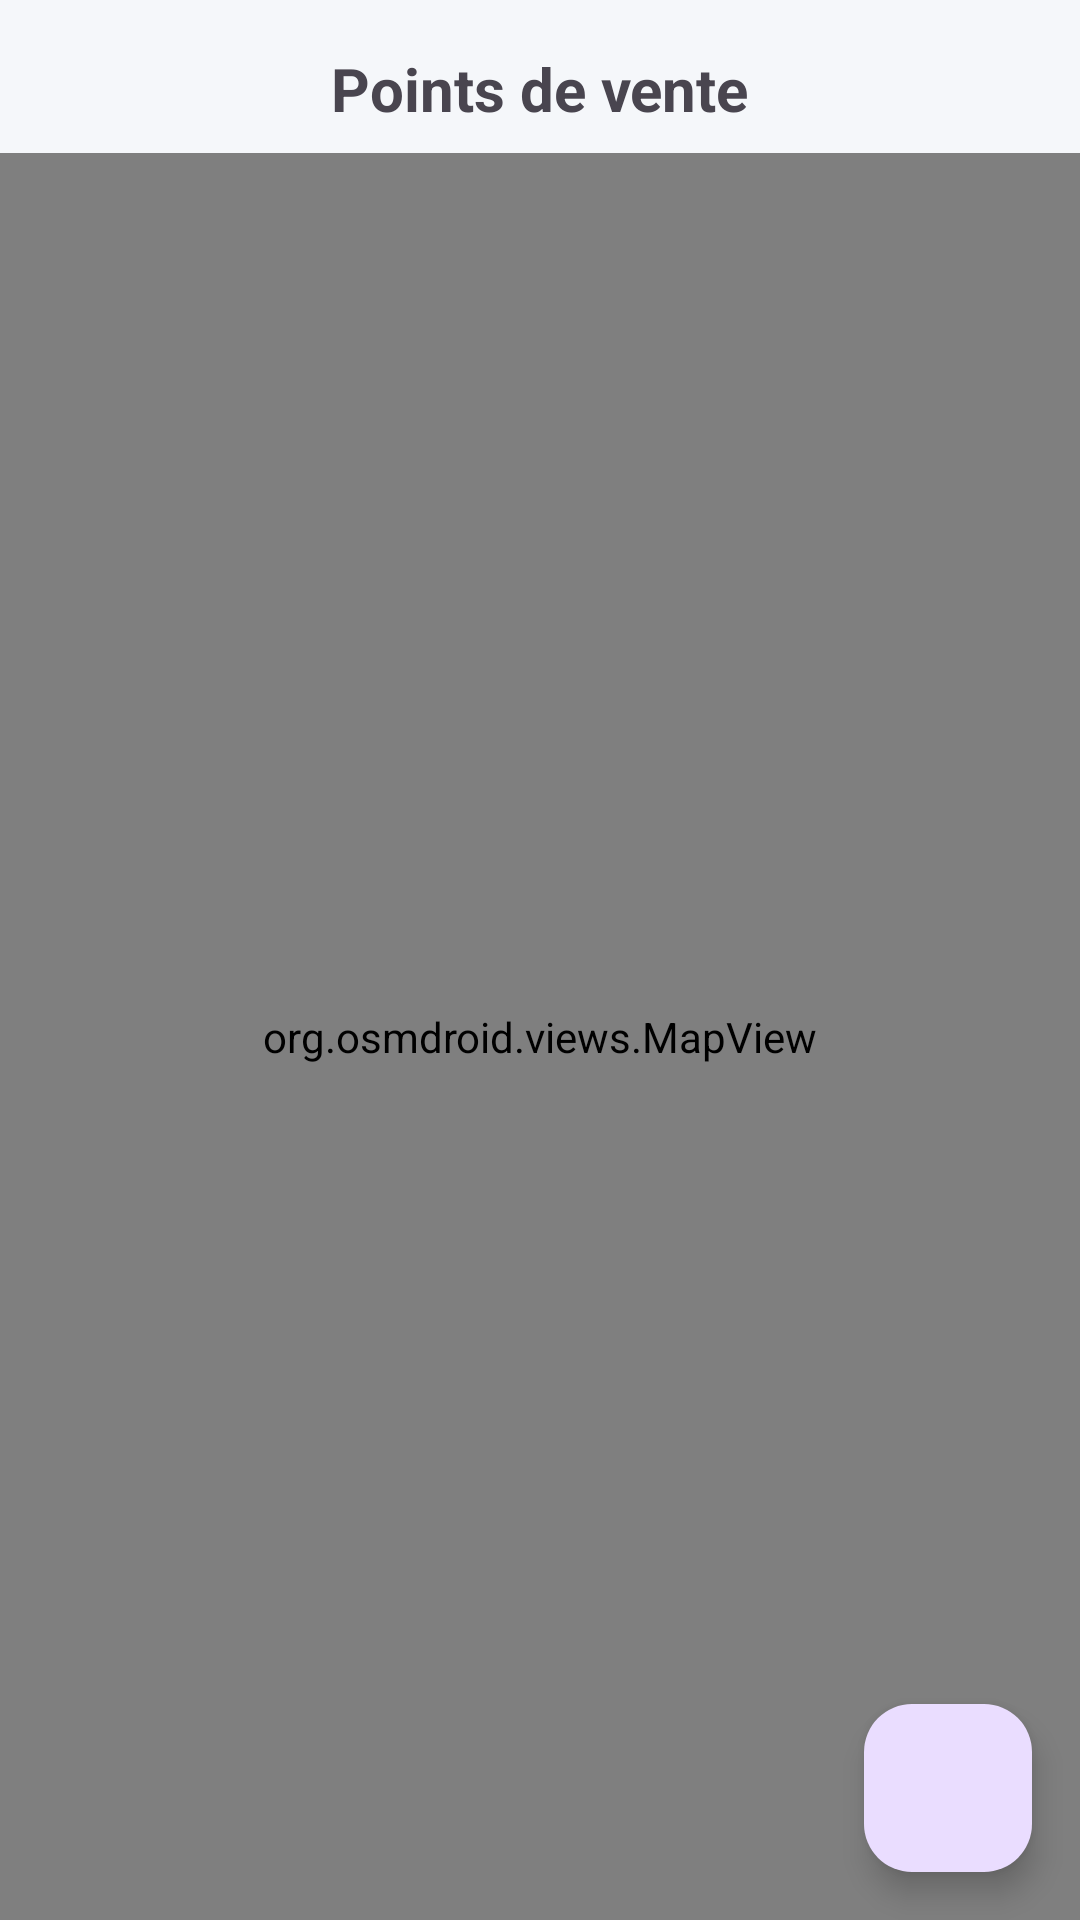

Reconstruct the res/layout file that produces this screen, plus the resources it refers to.
<!-- AndroidManifest.xml: application theme Theme.ProjetAndroid -->
<!-- res/layout/activity_sales_map.xml -->
<?xml version="1.0" encoding="utf-8"?>
<androidx.constraintlayout.widget.ConstraintLayout xmlns:android="http://schemas.android.com/apk/res/android"
    xmlns:app="http://schemas.android.com/apk/res-auto"
    xmlns:tools="http://schemas.android.com/tools"
    android:layout_width="match_parent"
    android:layout_height="match_parent"
    tools:context=".view.SalesMapActivity">

    <TextView
        android:id="@+id/tvMapTitle"
        android:layout_width="wrap_content"
        android:layout_height="wrap_content"
        android:text="@string/points_de_vente"
        android:textSize="20sp"
        android:textStyle="bold"
        android:layout_marginTop="16dp"
        app:layout_constraintTop_toTopOf="parent"
        app:layout_constraintStart_toStartOf="parent"
        app:layout_constraintEnd_toEndOf="parent" />

    <FrameLayout
        android:id="@+id/map_container"
        android:layout_width="0dp"
        android:layout_height="0dp"
        android:layout_marginTop="8dp"
        app:layout_constraintTop_toBottomOf="@+id/tvMapTitle"
        app:layout_constraintBottom_toBottomOf="parent"
        app:layout_constraintStart_toStartOf="parent"
        app:layout_constraintEnd_toEndOf="parent">

        <org.osmdroid.views.MapView
            android:id="@+id/mapView"
            android:layout_width="match_parent"
            android:layout_height="match_parent" />
    </FrameLayout>

    <ProgressBar
        android:id="@+id/progressBar"
        android:layout_width="wrap_content"
        android:layout_height="wrap_content"
        android:visibility="gone"
        app:layout_constraintTop_toTopOf="parent"
        app:layout_constraintBottom_toBottomOf="parent"
        app:layout_constraintStart_toStartOf="parent"
        app:layout_constraintEnd_toEndOf="parent" />

    <com.google.android.material.floatingactionbutton.FloatingActionButton
        android:id="@+id/fabMyLocation"
        android:layout_width="wrap_content"
        android:layout_height="wrap_content"
        android:layout_margin="16dp"
        android:contentDescription="@string/my_location"
        android:src="@drawable/ic_my_location"
        app:layout_constraintBottom_toBottomOf="parent"
        app:layout_constraintEnd_toEndOf="parent" />

</androidx.constraintlayout.widget.ConstraintLayout>
<!-- resources referenced by this layout -->
<resources>
  <string name="my_location">Ma position</string>
  <string name="points_de_vente">Points de vente</string>
  <style name="Theme.ProjetAndroid" parent="Theme.Material3.Light.NoActionBar">
          
          <item name="colorPrimary">@color/primary</item>
          <item name="colorPrimaryVariant">@color/primary_dark</item>
          <item name="colorOnPrimary">@color/white</item>
          
          
          <item name="colorSecondary">@color/accent</item>
          <item name="colorSecondaryVariant">@color/accent_dark</item>
          <item name="colorOnSecondary">@color/white</item>
          
          
          <item name="android:statusBarColor">@color/primary_dark</item>
          <item name="android:navigationBarColor">@color/primary_dark</item>
          
          
          <item name="android:windowBackground">@color/background</item>
          
          
          <item name="materialButtonStyle">@style/Widget.VenteFacile.Button</item>
          <item name="textInputStyle">@style/Widget.VenteFacile.TextInputLayout</item>
          <item name="cardViewStyle">@style/Widget.VenteFacile.CardView</item>
      </style>
  <color name="primary">#1E88E5</color>
  <color name="primary_dark">#0D47A1</color>
  <color name="white">#FFFFFFFF</color>
  <color name="accent">#64B5F6</color>
  <color name="accent_dark">#2979FF</color>
  <color name="background">#F5F7FA</color>
  <style name="Widget.VenteFacile.Button" parent="Widget.Material3.Button">
          <item name="android:textColor">@color/white</item>
          <item name="android:textAllCaps">false</item>
          <item name="cornerRadius">8dp</item>
          <item name="android:paddingTop">12dp</item>
          <item name="android:paddingBottom">12dp</item>
      </style>
  <style name="Widget.VenteFacile.TextInputLayout" parent="Widget.Material3.TextInputLayout.OutlinedBox">
          <item name="boxStrokeColor">@color/primary</item>
          <item name="hintTextColor">@color/primary</item>
      </style>
  <style name="Widget.VenteFacile.CardView" parent="Widget.Material3.CardView.Elevated">
          <item name="cardCornerRadius">12dp</item>
          <item name="cardElevation">4dp</item>
          <item name="contentPadding">16dp</item>
      </style>
</resources>
